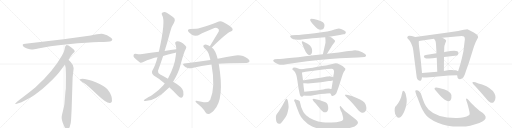
t = 0.00 s
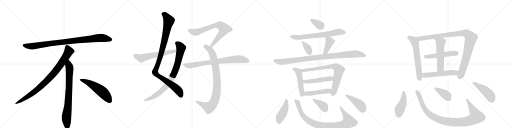
t = 4.99 s
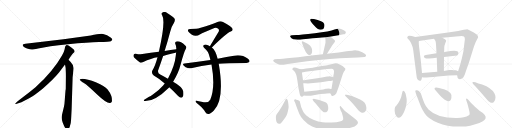
t = 9.98 s
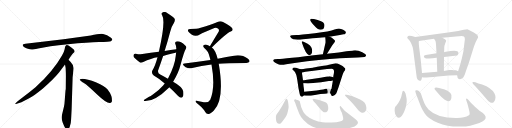
t = 14.97 s
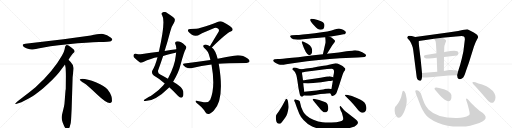
t = 19.96 s
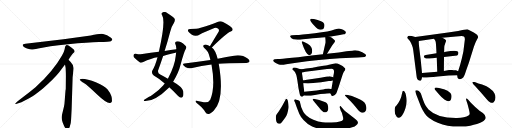
t = 24.94 s

The animated SVG that drew these frames (rendered in a browser with its animation timeline set to each time). Animation: 32 CSS @keyframes rules; one cycle of 24.94 s.

<svg version="1.1" viewBox="0 0 4096 1024" xmlns="http://www.w3.org/2000/svg">
  <g stroke="lightgray" stroke-dasharray="1,1" stroke-width="1" transform="scale(4, 4)">
    <line x1="0" y1="0" x2="256" y2="256"></line>
    <line x1="256" y1="0" x2="0" y2="256"></line>
    <line x1="128" y1="0" x2="128" y2="256"></line>
    <line x1="0" y1="128" x2="256" y2="128"></line>
    <line x1="256" y1="0" x2="512" y2="256"></line>
    <line x1="512" y1="0" x2="256" y2="256"></line>
    <line x1="384" y1="0" x2="384" y2="256"></line>
    <line x1="256" y1="128" x2="512" y2="128"></line>
    <line x1="512" y1="0" x2="768" y2="256"></line>
    <line x1="768" y1="0" x2="512" y2="256"></line>
    <line x1="640" y1="0" x2="640" y2="256"></line>
    <line x1="512" y1="128" x2="768" y2="128"></line>
    <line x1="768" y1="0" x2="1024" y2="256"></line>
    <line x1="1024" y1="0" x2="768" y2="256"></line>
    <line x1="896" y1="0" x2="896" y2="256"></line>
    <line x1="768" y1="128" x2="1024" y2="128"></line>
  </g>
<g transform="scale(1, -1) translate(0, -850)">
   <style type="text/css">
    @keyframes keyframes0 {
      from {
       stroke: black;
       stroke-dashoffset: 952;
       stroke-width: 128;
       }
       76% {
       animation-timing-function: step-end;
       stroke: black;
       stroke-dashoffset: 0;
       stroke-width: 128;
       }
       to {
       stroke: black;
       stroke-width: 1024;
       }
       }
       #make-me-a-hanzi-animation-0 {
         animation: keyframes0 1.024740s both;
         animation-delay: 0.000000s;
         animation-timing-function: linear;
       }
    @keyframes keyframes1 {
      from {
       stroke: black;
       stroke-dashoffset: 897;
       stroke-width: 128;
       }
       74% {
       animation-timing-function: step-end;
       stroke: black;
       stroke-dashoffset: 0;
       stroke-width: 128;
       }
       to {
       stroke: black;
       stroke-width: 1024;
       }
       }
       #make-me-a-hanzi-animation-1 {
         animation: keyframes1 0.979980s both;
         animation-delay: 1.024740s;
         animation-timing-function: linear;
       }
    @keyframes keyframes2 {
      from {
       stroke: black;
       stroke-dashoffset: 792;
       stroke-width: 128;
       }
       72% {
       animation-timing-function: step-end;
       stroke: black;
       stroke-dashoffset: 0;
       stroke-width: 128;
       }
       to {
       stroke: black;
       stroke-width: 1024;
       }
       }
       #make-me-a-hanzi-animation-2 {
         animation: keyframes2 0.894531s both;
         animation-delay: 2.004720s;
         animation-timing-function: linear;
       }
    @keyframes keyframes3 {
      from {
       stroke: black;
       stroke-dashoffset: 548;
       stroke-width: 128;
       }
       64% {
       animation-timing-function: step-end;
       stroke: black;
       stroke-dashoffset: 0;
       stroke-width: 128;
       }
       to {
       stroke: black;
       stroke-width: 1024;
       }
       }
       #make-me-a-hanzi-animation-3 {
         animation: keyframes3 0.695964s both;
         animation-delay: 2.899251s;
         animation-timing-function: linear;
       }
    @keyframes keyframes4 {
      from {
       stroke: black;
       stroke-dashoffset: 1042;
       stroke-width: 128;
       }
       77% {
       animation-timing-function: step-end;
       stroke: black;
       stroke-dashoffset: 0;
       stroke-width: 128;
       }
       to {
       stroke: black;
       stroke-width: 1024;
       }
       }
       #make-me-a-hanzi-animation-4 {
         animation: keyframes4 1.097982s both;
         animation-delay: 3.595215s;
         animation-timing-function: linear;
       }
    @keyframes keyframes5 {
      from {
       stroke: black;
       stroke-dashoffset: 846;
       stroke-width: 128;
       }
       73% {
       animation-timing-function: step-end;
       stroke: black;
       stroke-dashoffset: 0;
       stroke-width: 128;
       }
       to {
       stroke: black;
       stroke-width: 1024;
       }
       }
       #make-me-a-hanzi-animation-5 {
         animation: keyframes5 0.938477s both;
         animation-delay: 4.693197s;
         animation-timing-function: linear;
       }
    @keyframes keyframes6 {
      from {
       stroke: black;
       stroke-dashoffset: 593;
       stroke-width: 128;
       }
       66% {
       animation-timing-function: step-end;
       stroke: black;
       stroke-dashoffset: 0;
       stroke-width: 128;
       }
       to {
       stroke: black;
       stroke-width: 1024;
       }
       }
       #make-me-a-hanzi-animation-6 {
         animation: keyframes6 0.732585s both;
         animation-delay: 5.631673s;
         animation-timing-function: linear;
       }
    @keyframes keyframes7 {
      from {
       stroke: black;
       stroke-dashoffset: 734;
       stroke-width: 128;
       }
       70% {
       animation-timing-function: step-end;
       stroke: black;
       stroke-dashoffset: 0;
       stroke-width: 128;
       }
       to {
       stroke: black;
       stroke-width: 1024;
       }
       }
       #make-me-a-hanzi-animation-7 {
         animation: keyframes7 0.847331s both;
         animation-delay: 6.364258s;
         animation-timing-function: linear;
       }
    @keyframes keyframes8 {
      from {
       stroke: black;
       stroke-dashoffset: 904;
       stroke-width: 128;
       }
       75% {
       animation-timing-function: step-end;
       stroke: black;
       stroke-dashoffset: 0;
       stroke-width: 128;
       }
       to {
       stroke: black;
       stroke-width: 1024;
       }
       }
       #make-me-a-hanzi-animation-8 {
         animation: keyframes8 0.985677s both;
         animation-delay: 7.211589s;
         animation-timing-function: linear;
       }
    @keyframes keyframes9 {
      from {
       stroke: black;
       stroke-dashoffset: 773;
       stroke-width: 128;
       }
       72% {
       animation-timing-function: step-end;
       stroke: black;
       stroke-dashoffset: 0;
       stroke-width: 128;
       }
       to {
       stroke: black;
       stroke-width: 1024;
       }
       }
       #make-me-a-hanzi-animation-9 {
         animation: keyframes9 0.879069s both;
         animation-delay: 8.197266s;
         animation-timing-function: linear;
       }
    @keyframes keyframes10 {
      from {
       stroke: black;
       stroke-dashoffset: 348;
       stroke-width: 128;
       }
       53% {
       animation-timing-function: step-end;
       stroke: black;
       stroke-dashoffset: 0;
       stroke-width: 128;
       }
       to {
       stroke: black;
       stroke-width: 1024;
       }
       }
       #make-me-a-hanzi-animation-10 {
         animation: keyframes10 0.533203s both;
         animation-delay: 9.076335s;
         animation-timing-function: linear;
       }
    @keyframes keyframes11 {
      from {
       stroke: black;
       stroke-dashoffset: 689;
       stroke-width: 128;
       }
       69% {
       animation-timing-function: step-end;
       stroke: black;
       stroke-dashoffset: 0;
       stroke-width: 128;
       }
       to {
       stroke: black;
       stroke-width: 1024;
       }
       }
       #make-me-a-hanzi-animation-11 {
         animation: keyframes11 0.810710s both;
         animation-delay: 9.609538s;
         animation-timing-function: linear;
       }
    @keyframes keyframes12 {
      from {
       stroke: black;
       stroke-dashoffset: 351;
       stroke-width: 128;
       }
       53% {
       animation-timing-function: step-end;
       stroke: black;
       stroke-dashoffset: 0;
       stroke-width: 128;
       }
       to {
       stroke: black;
       stroke-width: 1024;
       }
       }
       #make-me-a-hanzi-animation-12 {
         animation: keyframes12 0.535645s both;
         animation-delay: 10.420247s;
         animation-timing-function: linear;
       }
    @keyframes keyframes13 {
      from {
       stroke: black;
       stroke-dashoffset: 404;
       stroke-width: 128;
       }
       57% {
       animation-timing-function: step-end;
       stroke: black;
       stroke-dashoffset: 0;
       stroke-width: 128;
       }
       to {
       stroke: black;
       stroke-width: 1024;
       }
       }
       #make-me-a-hanzi-animation-13 {
         animation: keyframes13 0.578776s both;
         animation-delay: 10.955892s;
         animation-timing-function: linear;
       }
    @keyframes keyframes14 {
      from {
       stroke: black;
       stroke-dashoffset: 984;
       stroke-width: 128;
       }
       76% {
       animation-timing-function: step-end;
       stroke: black;
       stroke-dashoffset: 0;
       stroke-width: 128;
       }
       to {
       stroke: black;
       stroke-width: 1024;
       }
       }
       #make-me-a-hanzi-animation-14 {
         animation: keyframes14 1.050781s both;
         animation-delay: 11.534668s;
         animation-timing-function: linear;
       }
    @keyframes keyframes15 {
      from {
       stroke: black;
       stroke-dashoffset: 489;
       stroke-width: 128;
       }
       61% {
       animation-timing-function: step-end;
       stroke: black;
       stroke-dashoffset: 0;
       stroke-width: 128;
       }
       to {
       stroke: black;
       stroke-width: 1024;
       }
       }
       #make-me-a-hanzi-animation-15 {
         animation: keyframes15 0.647949s both;
         animation-delay: 12.585449s;
         animation-timing-function: linear;
       }
    @keyframes keyframes16 {
      from {
       stroke: black;
       stroke-dashoffset: 770;
       stroke-width: 128;
       }
       71% {
       animation-timing-function: step-end;
       stroke: black;
       stroke-dashoffset: 0;
       stroke-width: 128;
       }
       to {
       stroke: black;
       stroke-width: 1024;
       }
       }
       #make-me-a-hanzi-animation-16 {
         animation: keyframes16 0.876628s both;
         animation-delay: 13.233398s;
         animation-timing-function: linear;
       }
    @keyframes keyframes17 {
      from {
       stroke: black;
       stroke-dashoffset: 489;
       stroke-width: 128;
       }
       61% {
       animation-timing-function: step-end;
       stroke: black;
       stroke-dashoffset: 0;
       stroke-width: 128;
       }
       to {
       stroke: black;
       stroke-width: 1024;
       }
       }
       #make-me-a-hanzi-animation-17 {
         animation: keyframes17 0.647949s both;
         animation-delay: 14.110026s;
         animation-timing-function: linear;
       }
    @keyframes keyframes18 {
      from {
       stroke: black;
       stroke-dashoffset: 471;
       stroke-width: 128;
       }
       61% {
       animation-timing-function: step-end;
       stroke: black;
       stroke-dashoffset: 0;
       stroke-width: 128;
       }
       to {
       stroke: black;
       stroke-width: 1024;
       }
       }
       #make-me-a-hanzi-animation-18 {
         animation: keyframes18 0.633301s both;
         animation-delay: 14.757975s;
         animation-timing-function: linear;
       }
    @keyframes keyframes19 {
      from {
       stroke: black;
       stroke-dashoffset: 434;
       stroke-width: 128;
       }
       59% {
       animation-timing-function: step-end;
       stroke: black;
       stroke-dashoffset: 0;
       stroke-width: 128;
       }
       to {
       stroke: black;
       stroke-width: 1024;
       }
       }
       #make-me-a-hanzi-animation-19 {
         animation: keyframes19 0.603190s both;
         animation-delay: 15.391276s;
         animation-timing-function: linear;
       }
    @keyframes keyframes20 {
      from {
       stroke: black;
       stroke-dashoffset: 928;
       stroke-width: 128;
       }
       75% {
       animation-timing-function: step-end;
       stroke: black;
       stroke-dashoffset: 0;
       stroke-width: 128;
       }
       to {
       stroke: black;
       stroke-width: 1024;
       }
       }
       #make-me-a-hanzi-animation-20 {
         animation: keyframes20 1.005208s both;
         animation-delay: 15.994466s;
         animation-timing-function: linear;
       }
    @keyframes keyframes21 {
      from {
       stroke: black;
       stroke-dashoffset: 373;
       stroke-width: 128;
       }
       55% {
       animation-timing-function: step-end;
       stroke: black;
       stroke-dashoffset: 0;
       stroke-width: 128;
       }
       to {
       stroke: black;
       stroke-width: 1024;
       }
       }
       #make-me-a-hanzi-animation-21 {
         animation: keyframes21 0.553548s both;
         animation-delay: 16.999674s;
         animation-timing-function: linear;
       }
    @keyframes keyframes22 {
      from {
       stroke: black;
       stroke-dashoffset: 439;
       stroke-width: 128;
       }
       59% {
       animation-timing-function: step-end;
       stroke: black;
       stroke-dashoffset: 0;
       stroke-width: 128;
       }
       to {
       stroke: black;
       stroke-width: 1024;
       }
       }
       #make-me-a-hanzi-animation-22 {
         animation: keyframes22 0.607259s both;
         animation-delay: 17.553223s;
         animation-timing-function: linear;
       }
    @keyframes keyframes23 {
      from {
       stroke: black;
       stroke-dashoffset: 620;
       stroke-width: 128;
       }
       67% {
       animation-timing-function: step-end;
       stroke: black;
       stroke-dashoffset: 0;
       stroke-width: 128;
       }
       to {
       stroke: black;
       stroke-width: 1024;
       }
       }
       #make-me-a-hanzi-animation-23 {
         animation: keyframes23 0.754557s both;
         animation-delay: 18.160482s;
         animation-timing-function: linear;
       }
    @keyframes keyframes24 {
      from {
       stroke: black;
       stroke-dashoffset: 1036;
       stroke-width: 128;
       }
       77% {
       animation-timing-function: step-end;
       stroke: black;
       stroke-dashoffset: 0;
       stroke-width: 128;
       }
       to {
       stroke: black;
       stroke-width: 1024;
       }
       }
       #make-me-a-hanzi-animation-24 {
         animation: keyframes24 1.093099s both;
         animation-delay: 18.915039s;
         animation-timing-function: linear;
       }
    @keyframes keyframes25 {
      from {
       stroke: black;
       stroke-dashoffset: 509;
       stroke-width: 128;
       }
       62% {
       animation-timing-function: step-end;
       stroke: black;
       stroke-dashoffset: 0;
       stroke-width: 128;
       }
       to {
       stroke: black;
       stroke-width: 1024;
       }
       }
       #make-me-a-hanzi-animation-25 {
         animation: keyframes25 0.664225s both;
         animation-delay: 20.008138s;
         animation-timing-function: linear;
       }
    @keyframes keyframes26 {
      from {
       stroke: black;
       stroke-dashoffset: 539;
       stroke-width: 128;
       }
       64% {
       animation-timing-function: step-end;
       stroke: black;
       stroke-dashoffset: 0;
       stroke-width: 128;
       }
       to {
       stroke: black;
       stroke-width: 1024;
       }
       }
       #make-me-a-hanzi-animation-26 {
         animation: keyframes26 0.688639s both;
         animation-delay: 20.672363s;
         animation-timing-function: linear;
       }
    @keyframes keyframes27 {
      from {
       stroke: black;
       stroke-dashoffset: 539;
       stroke-width: 128;
       }
       64% {
       animation-timing-function: step-end;
       stroke: black;
       stroke-dashoffset: 0;
       stroke-width: 128;
       }
       to {
       stroke: black;
       stroke-width: 1024;
       }
       }
       #make-me-a-hanzi-animation-27 {
         animation: keyframes27 0.688639s both;
         animation-delay: 21.361003s;
         animation-timing-function: linear;
       }
    @keyframes keyframes28 {
      from {
       stroke: black;
       stroke-dashoffset: 447;
       stroke-width: 128;
       }
       59% {
       animation-timing-function: step-end;
       stroke: black;
       stroke-dashoffset: 0;
       stroke-width: 128;
       }
       to {
       stroke: black;
       stroke-width: 1024;
       }
       }
       #make-me-a-hanzi-animation-28 {
         animation: keyframes28 0.613770s both;
         animation-delay: 22.049642s;
         animation-timing-function: linear;
       }
    @keyframes keyframes29 {
      from {
       stroke: black;
       stroke-dashoffset: 1027;
       stroke-width: 128;
       }
       77% {
       animation-timing-function: step-end;
       stroke: black;
       stroke-dashoffset: 0;
       stroke-width: 128;
       }
       to {
       stroke: black;
       stroke-width: 1024;
       }
       }
       #make-me-a-hanzi-animation-29 {
         animation: keyframes29 1.085775s both;
         animation-delay: 22.663411s;
         animation-timing-function: linear;
       }
    @keyframes keyframes30 {
      from {
       stroke: black;
       stroke-dashoffset: 385;
       stroke-width: 128;
       }
       56% {
       animation-timing-function: step-end;
       stroke: black;
       stroke-dashoffset: 0;
       stroke-width: 128;
       }
       to {
       stroke: black;
       stroke-width: 1024;
       }
       }
       #make-me-a-hanzi-animation-30 {
         animation: keyframes30 0.563314s both;
         animation-delay: 23.749186s;
         animation-timing-function: linear;
       }
    @keyframes keyframes31 {
      from {
       stroke: black;
       stroke-dashoffset: 468;
       stroke-width: 128;
       }
       60% {
       animation-timing-function: step-end;
       stroke: black;
       stroke-dashoffset: 0;
       stroke-width: 128;
       }
       to {
       stroke: black;
       stroke-width: 1024;
       }
       }
       #make-me-a-hanzi-animation-31 {
         animation: keyframes31 0.630859s both;
         animation-delay: 24.312500s;
         animation-timing-function: linear;
       }
</style>
<path d="M 726 566 L 508 537 L 203 500 Q 170 497 187 479 Q 195 472 216 463 Q 244 455 253 454 Q 263 453 305 462 Q 383 481 545 497 Q 707 512 792 514 Q 877 516 887 521 Q 909 531 888 548 Q 856 575 825 579 Q 795 583 726 566 Z" fill="lightgray"></path> 
<path d="M 548 372 Q 576 415 583 422 L 594 432 Q 597 435 597 441 Q 597 446 590 454 Q 572 471 548 486 Q 537 491 533 490 L 528 487 Q 526 486 524 482 Q 522 477 521 476 L 517 456 Q 514 437 496 406 Q 424 278 284 152 Q 235 111 180 70 Q 126 29 124 24 Q 117 14 134 20 L 159 28 Q 179 33 247 72 Q 268 83 341 141 Q 422 209 472 270 L 520 334 L 548 372 Z" fill="lightgray"></path> 
<path d="M 573 -24 L 581 232 L 587 284 Q 589 300 589 307 Q 589 328 571 346 Q 569 351 548 372 C 527 394 515 364 520 334 L 525 306 Q 527 265 527 244 L 526 138 Q 524 132 522 102 L 518 49 Q 516 16 512 -2 L 497 -64 Q 489 -92 498 -117 L 500 -126 Q 502 -132 514 -159 Q 527 -186 539 -185 Q 551 -184 558 -163 L 566 -133 Q 569 -110 570 -82 L 573 -24 Z" fill="lightgray"></path> 
<path d="M 638 215 Q 641 204 671 186 Q 701 167 777 94 Q 854 21 881 26 Q 891 27 896 41 Q 900 85 861 135 Q 836 165 771 191 Q 688 222 650 219 Q 637 219 638 215 Z" fill="lightgray"></path> 
<path d="M 1354 152 Q 1385 125 1423 84 Q 1439 69 1448 68 Q 1457 68 1463 78 Q 1470 88 1466 120 Q 1459 156 1385 197 L 1343 220 Q 1316 236 1282 254 Q 1261 264 1264 285 Q 1285 343 1305 403 L 1317 442 Q 1341 518 1361 594 Q 1371 640 1390 665 Q 1403 687 1397 700 Q 1384 719 1337 747 Q 1318 760 1300 751 Q 1287 744 1297 728 Q 1327 683 1271 436 L 1260 392 Q 1242 323 1219 286 Q 1209 264 1230 246 Q 1278 218 1318 183 L 1354 152 Z" fill="lightgray"></path> 
<path d="M 1318 183 Q 1311 176 1305 167 Q 1274 130 1220 93 Q 1207 84 1189 74 Q 1173 64 1157 54 Q 1144 45 1155 42 Q 1236 36 1351 149 Q 1352 150 1354 152 L 1385 197 Q 1430 272 1445 335 Q 1473 438 1487 460 Q 1497 476 1482 487 Q 1440 526 1411 519 Q 1398 515 1402 500 Q 1411 481 1411 457 L 1409 431 Q 1408 419 1406 405 Q 1399 326 1343 220 L 1318 183 Z" fill="lightgray"></path> 
<path d="M 1411 457 Q 1365 451 1317 442 L 1271 436 Q 1207 429 1139 418 Q 1118 415 1085 421 Q 1072 421 1069 412 Q 1065 400 1073 391 Q 1092 372 1120 350 Q 1130 346 1142 352 Q 1214 386 1260 392 L 1305 403 Q 1344 413 1386 424 Q 1396 428 1409 431 C 1438 439 1441 461 1411 457 Z" fill="lightgray"></path> 
<path d="M 1695 471 Q 1812 585 1846 598 Q 1867 605 1859 622 Q 1855 638 1784 675 Q 1763 685 1740 675 Q 1685 653 1599 626 Q 1577 619 1522 619 Q 1497 619 1506 598 Q 1515 585 1535 573 Q 1568 555 1602 577 Q 1621 586 1715 626 Q 1730 632 1743 623 Q 1756 614 1750 599 Q 1717 545 1679 481 C 1664 455 1673 450 1695 471 Z" fill="lightgray"></path> 
<path d="M 1741 380 Q 1726 447 1695 471 L 1679 481 Q 1672 485 1664 488 Q 1642 497 1632 490 Q 1619 483 1632 469 Q 1669 441 1677 394 Q 1680 384 1683 371 L 1692 334 Q 1725 154 1682 53 Q 1667 26 1631 33 Q 1600 39 1572 44 Q 1560 47 1566 35 Q 1570 28 1588 15 Q 1628 -19 1642 -45 Q 1652 -64 1669 -61 Q 1684 -60 1711 -33 Q 1799 57 1750 341 L 1741 380 Z" fill="lightgray"></path> 
<path d="M 1750 341 Q 1807 347 1971 347 Q 1990 348 1995 356 Q 2001 366 1984 380 Q 1933 417 1872 404 Q 1817 395 1741 380 L 1683 371 Q 1586 359 1476 343 Q 1455 342 1471 325 Q 1484 312 1502 307 Q 1521 301 1538 306 Q 1610 325 1692 334 L 1750 341 Z" fill="lightgray"></path> 
<path d="M 2489 701 Q 2481 700 2481 691 Q 2481 682 2515 645 Q 2542 612 2563 612 Q 2596 612 2596 651 Q 2596 661 2584 673 Q 2574 681 2541 691 Q 2508 701 2489 701 Z" fill="lightgray"></path> 
<path d="M 2635 556 L 2719 570 Q 2742 576 2749 576 Q 2757 576 2762 581 Q 2781 599 2728 618 Q 2719 622 2712 623 Q 2706 623 2676 614 Q 2639 598 2519 585 Q 2399 572 2372 570 L 2336 568 Q 2323 566 2321 561 Q 2320 556 2332 545 Q 2344 534 2365 534 Q 2383 531 2426 537 Q 2595 552 2602 552 L 2635 556 Z" fill="lightgray"></path> 
<path d="M 2425 519 Q 2409 525 2416 506 Q 2447 415 2470 411 Q 2482 408 2489 416 Q 2497 424 2497 441 Q 2498 457 2491 471 Q 2484 487 2461 501 Q 2439 514 2425 519 Z" fill="lightgray"></path> 
<path d="M 2616 420 L 2650 474 Q 2652 482 2663 495 L 2675 510 Q 2680 519 2680 520 L 2678 528 Q 2665 541 2657 547 Q 2650 552 2635 556 C 2606 564 2601 566 2602 552 Q 2605 525 2604 509 L 2583 416 C 2576 387 2600 395 2616 420 Z" fill="lightgray"></path> 
<path d="M 2223 378 L 2197 376 Q 2183 373 2186 362 Q 2187 359 2199 351 Q 2212 342 2231 335 Q 2250 327 2289 336 L 2357 347 Q 2564 376 2720 384 L 2862 390 L 2917 394 Q 2938 402 2921 418 Q 2913 426 2898 433 Q 2857 453 2825 447 Q 2815 445 2772 440 L 2710 431 L 2616 420 L 2583 416 Q 2270 378 2223 378 Z" fill="lightgray"></path> 
<path d="M 2405 296 L 2391 300 Q 2346 317 2341 303 Q 2337 298 2339 295 L 2353 283 Q 2372 264 2379 206 L 2388 145 L 2396 106 Q 2400 75 2418 77 Q 2424 78 2429 86 C 2436 95 2436 95 2434 116 L 2430 150 Q 2429 151 2426 184 L 2424 208 L 2418 250 Q 2416 258 2416 270 C 2415 293 2415 293 2405 296 Z" fill="lightgray"></path> 
<path d="M 2503 309 L 2449 302 Q 2426 297 2405 296 C 2375 293 2387 264 2416 270 L 2444 276 Q 2451 278 2493 282 L 2616 298 L 2653 300 Q 2677 300 2671 264 L 2668 248 Q 2667 248 2666 232 L 2663 206 L 2654 153 Q 2653 138 2649 138 C 2640 110 2639 109 2642 104 L 2649 92 Q 2651 83 2659 82 Q 2676 80 2691 104 L 2709 154 L 2738 244 Q 2744 267 2751 277 L 2760 289 L 2763 298 Q 2763 304 2753 311 Q 2744 318 2740 322 Q 2737 325 2717 335 Q 2698 345 2685 345 L 2624 331 Q 2618 329 2563 320 Q 2508 310 2503 309 Z" fill="lightgray"></path> 
<path d="M 2666 232 L 2647 238 Q 2637 240 2628 239 L 2617 239 Q 2612 239 2606 237 L 2565 229 L 2455 213 Q 2426 209 2424 208 C 2395 202 2396 184 2426 184 L 2438 184 Q 2473 181 2506 186 L 2569 193 L 2630 202 Q 2644 202 2663 206 C 2692 212 2695 223 2666 232 Z" fill="lightgray"></path> 
<path d="M 2429 86 L 2448 85 Q 2472 82 2519 91 Q 2566 100 2598 100 L 2615 102 Q 2621 104 2642 104 C 2672 104 2679 133 2649 138 Q 2647 137 2640 140 Q 2634 142 2624 142 Q 2619 140 2606 140 Q 2584 133 2569 132 L 2533 126 L 2434 116 C 2404 113 2399 88 2429 86 Z" fill="lightgray"></path> 
<path d="M 2298 54 Q 2290 67 2283 50 L 2256 0 L 2231 -39 Q 2215 -61 2210 -69 Q 2205 -77 2208 -108 Q 2212 -140 2233 -140 Q 2241 -140 2247 -135 Q 2253 -131 2271 -106 Q 2289 -81 2292 -74 Q 2296 -68 2303 -39 Q 2310 -11 2309 -4 Q 2305 46 2298 54 Z" fill="lightgray"></path> 
<path d="M 2750 -28 L 2731 -6 Q 2724 5 2720 1 Q 2716 -4 2719 -12 L 2726 -35 L 2735 -52 L 2745 -90 Q 2746 -101 2745 -105 Q 2739 -125 2652 -129 Q 2613 -131 2580 -127 Q 2547 -124 2507 -107 Q 2468 -91 2451 -74 Q 2431 -57 2424 -40 L 2410 -7 L 2400 32 Q 2398 37 2398 40 Q 2398 42 2392 44 Q 2388 48 2379 50 Q 2371 52 2363 56 Q 2357 57 2355 52 Q 2351 47 2356 39 Q 2362 30 2376 -14 L 2394 -60 Q 2402 -80 2428 -110 Q 2455 -141 2497 -161 Q 2540 -181 2587 -187 Q 2620 -193 2693 -190 Q 2766 -188 2811 -169 Q 2843 -161 2852 -149 Q 2862 -139 2863 -133 Q 2865 -128 2857 -116 Q 2849 -105 2832 -93 L 2778 -52 Q 2755 -36 2750 -28 Z" fill="lightgray"></path> 
<path d="M 2522 26 L 2552 -9 Q 2570 -33 2580 -39 Q 2600 -58 2619 -39 Q 2627 -31 2626 -14 Q 2626 2 2620 17 Q 2614 29 2604 33 L 2554 50 L 2527 57 Q 2505 62 2501 57 Q 2498 51 2522 26 Z" fill="lightgray"></path> 
<path d="M 2775 92 L 2760 92 Q 2759 89 2763 82 L 2801 44 Q 2829 15 2852 -13 Q 2876 -42 2886 -47 Q 2912 -60 2925 -38 Q 2938 -17 2924 17 Q 2913 44 2854 66 Q 2816 84 2775 92 Z" fill="lightgray"></path> 
<path d="M 3376 267 L 3365 379 L 3356 450 Q 3348 509 3351 523 C 3353 547 3351 548 3322 555 L 3294 562 Q 3271 567 3265 562 Q 3257 553 3258 549 Q 3259 544 3269 535 Q 3280 526 3288 506 Q 3297 486 3300 476 Q 3304 466 3309 425 L 3332 245 Q 3334 213 3353 207 Q 3362 201 3368 207 Q 3374 212 3376 232 L 3376 267 Z" fill="lightgray"></path> 
<path d="M 3719 536 L 3707 439 L 3694 381 Q 3682 331 3665 281 L 3657 249 L 3659 240 Q 3658 234 3662 226 Q 3678 205 3706 230 Q 3711 237 3719 256 Q 3734 303 3751 349 L 3791 477 Q 3805 518 3815 533 Q 3825 548 3825 552 Q 3825 572 3790 590 L 3759 606 Q 3746 614 3738 616 Q 3729 616 3711 612 Q 3694 607 3665 603 L 3584 590 L 3322 555 C 3292 551 3321 519 3351 523 L 3472 540 L 3539 548 L 3648 558 Q 3703 564 3711 559 Q 3719 553 3719 536 Z" fill="lightgray"></path> 
<path d="M 3552 395 L 3657 407 Q 3667 411 3667 428 Q 3668 457 3566 436 Q 3555 434 3553 433 L 3492 425 L 3406 411 Q 3391 408 3391 400 Q 3391 384 3409 382 Q 3418 381 3435 383 Q 3452 385 3459 385 Q 3466 384 3494 388 L 3552 395 Z" fill="lightgray"></path> 
<path d="M 3551 282 L 3552 395 L 3553 433 L 3554 469 Q 3554 484 3562 504 Q 3570 523 3569 526 Q 3566 534 3539 548 C 3513 562 3455 565 3472 540 L 3480 528 Q 3484 523 3486 513 Q 3488 502 3492 425 L 3494 388 L 3498 277 C 3499 247 3551 252 3551 282 Z" fill="lightgray"></path> 
<path d="M 3665 281 L 3648 288 Q 3626 288 3616 290 Q 3607 292 3592 290 L 3551 282 L 3498 277 L 3376 267 C 3346 265 3346 237 3376 232 L 3388 230 Q 3409 228 3502 239 Q 3595 249 3657 249 C 3687 249 3693 270 3665 281 Z" fill="lightgray"></path> 
<path d="M 3248 86 Q 3246 104 3237 117 Q 3222 134 3217 106 Q 3207 46 3170 5 L 3162 -4 Q 3157 -12 3157 -36 Q 3157 -60 3172 -81 Q 3187 -103 3208 -84 Q 3228 -65 3244 -14 Q 3261 37 3248 86 Z" fill="lightgray"></path> 
<path d="M 3767 29 L 3744 55 Q 3736 63 3732 63 Q 3724 63 3732 42 L 3740 18 L 3751 -24 Q 3755 -41 3757 -53 Q 3759 -66 3751 -72 Q 3718 -94 3656 -94 Q 3499 -96 3428 -25 Q 3406 -3 3395 24 Q 3385 50 3377 73 Q 3370 96 3365 107 Q 3348 133 3332 128 Q 3328 128 3325 127 Q 3322 126 3322 122 L 3326 106 Q 3329 94 3368 -3 Q 3377 -24 3398 -57 Q 3424 -99 3502 -131 Q 3581 -164 3681 -162 Q 3731 -162 3762 -155 Q 3939 -116 3863 -54 L 3836 -35 Q 3802 -7 3767 29 Z" fill="lightgray"></path> 
<path d="M 3482 130 L 3513 94 Q 3536 67 3555 54 Q 3602 22 3611 66 Q 3617 93 3603 107 Q 3583 130 3552 137 L 3512 147 Q 3476 156 3476 140 Q 3476 136 3482 130 Z" fill="lightgray"></path> 
<path d="M 3827 182 L 3803 192 Q 3779 199 3779 188 Q 3778 186 3790 173 Q 3803 160 3849 109 L 3897 52 Q 3907 40 3923 31 Q 3940 21 3952 37 Q 3964 52 3964 70 Q 3964 88 3956 103 Q 3933 146 3857 174 L 3827 182 Z" fill="lightgray"></path> 
      <clipPath id="make-me-a-hanzi-clip-0">
      <path d="M 726 566 L 508 537 L 203 500 Q 170 497 187 479 Q 195 472 216 463 Q 244 455 253 454 Q 263 453 305 462 Q 383 481 545 497 Q 707 512 792 514 Q 877 516 887 521 Q 909 531 888 548 Q 856 575 825 579 Q 795 583 726 566 Z" fill="lightgray"></path>
      </clipPath>
      <path clip-path="url(#make-me-a-hanzi-clip-0)" d="M 195 489 L 217 482 L 274 482 L 503 515 L 786 546 L 825 547 L 885 535 " fill="none" id="make-me-a-hanzi-animation-0" stroke-dasharray="824 1648" stroke-linecap="round"></path>

      <clipPath id="make-me-a-hanzi-clip-1">
      <path d="M 548 372 Q 576 415 583 422 L 594 432 Q 597 435 597 441 Q 597 446 590 454 Q 572 471 548 486 Q 537 491 533 490 L 528 487 Q 526 486 524 482 Q 522 477 521 476 L 517 456 Q 514 437 496 406 Q 424 278 284 152 Q 235 111 180 70 Q 126 29 124 24 Q 117 14 134 20 L 159 28 Q 179 33 247 72 Q 268 83 341 141 Q 422 209 472 270 L 520 334 L 548 372 Z" fill="lightgray"></path>
      </clipPath>
      <path clip-path="url(#make-me-a-hanzi-clip-1)" d="M 538 477 L 551 440 L 547 431 L 501 357 L 421 252 L 319 151 L 264 107 L 129 23 " fill="none" id="make-me-a-hanzi-animation-1" stroke-dasharray="769 1538" stroke-linecap="round"></path>

      <clipPath id="make-me-a-hanzi-clip-2">
      <path d="M 573 -24 L 581 232 L 587 284 Q 589 300 589 307 Q 589 328 571 346 Q 569 351 548 372 C 527 394 515 364 520 334 L 525 306 Q 527 265 527 244 L 526 138 Q 524 132 522 102 L 518 49 Q 516 16 512 -2 L 497 -64 Q 489 -92 498 -117 L 500 -126 Q 502 -132 514 -159 Q 527 -186 539 -185 Q 551 -184 558 -163 L 566 -133 Q 569 -110 570 -82 L 573 -24 Z" fill="lightgray"></path>
      </clipPath>
      <path clip-path="url(#make-me-a-hanzi-clip-2)" d="M 549 361 L 550 327 L 557 309 L 553 150 L 545 15 L 531 -94 L 539 -172 " fill="none" id="make-me-a-hanzi-animation-2" stroke-dasharray="664 1328" stroke-linecap="round"></path>

      <clipPath id="make-me-a-hanzi-clip-3">
      <path d="M 638 215 Q 641 204 671 186 Q 701 167 777 94 Q 854 21 881 26 Q 891 27 896 41 Q 900 85 861 135 Q 836 165 771 191 Q 688 222 650 219 Q 637 219 638 215 Z" fill="lightgray"></path>
      </clipPath>
      <path clip-path="url(#make-me-a-hanzi-clip-3)" d="M 645 214 L 688 198 L 793 136 L 841 93 L 877 45 " fill="none" id="make-me-a-hanzi-animation-3" stroke-dasharray="420 840" stroke-linecap="round"></path>

      <clipPath id="make-me-a-hanzi-clip-4">
      <path d="M 1354 152 Q 1385 125 1423 84 Q 1439 69 1448 68 Q 1457 68 1463 78 Q 1470 88 1466 120 Q 1459 156 1385 197 L 1343 220 Q 1316 236 1282 254 Q 1261 264 1264 285 Q 1285 343 1305 403 L 1317 442 Q 1341 518 1361 594 Q 1371 640 1390 665 Q 1403 687 1397 700 Q 1384 719 1337 747 Q 1318 760 1300 751 Q 1287 744 1297 728 Q 1327 683 1271 436 L 1260 392 Q 1242 323 1219 286 Q 1209 264 1230 246 Q 1278 218 1318 183 L 1354 152 Z" fill="lightgray"></path>
      </clipPath>
      <path clip-path="url(#make-me-a-hanzi-clip-4)" d="M 1306 738 L 1331 719 L 1351 683 L 1288 415 L 1240 271 L 1259 248 L 1410 144 L 1435 116 L 1448 83 " fill="none" id="make-me-a-hanzi-animation-4" stroke-dasharray="914 1828" stroke-linecap="round"></path>

      <clipPath id="make-me-a-hanzi-clip-5">
      <path d="M 1318 183 Q 1311 176 1305 167 Q 1274 130 1220 93 Q 1207 84 1189 74 Q 1173 64 1157 54 Q 1144 45 1155 42 Q 1236 36 1351 149 Q 1352 150 1354 152 L 1385 197 Q 1430 272 1445 335 Q 1473 438 1487 460 Q 1497 476 1482 487 Q 1440 526 1411 519 Q 1398 515 1402 500 Q 1411 481 1411 457 L 1409 431 Q 1408 419 1406 405 Q 1399 326 1343 220 L 1318 183 Z" fill="lightgray"></path>
      </clipPath>
      <path clip-path="url(#make-me-a-hanzi-clip-5)" d="M 1414 506 L 1441 480 L 1448 466 L 1446 454 L 1411 311 L 1362 205 L 1328 157 L 1284 115 L 1230 77 L 1161 47 " fill="none" id="make-me-a-hanzi-animation-5" stroke-dasharray="718 1436" stroke-linecap="round"></path>

      <clipPath id="make-me-a-hanzi-clip-6">
      <path d="M 1411 457 Q 1365 451 1317 442 L 1271 436 Q 1207 429 1139 418 Q 1118 415 1085 421 Q 1072 421 1069 412 Q 1065 400 1073 391 Q 1092 372 1120 350 Q 1130 346 1142 352 Q 1214 386 1260 392 L 1305 403 Q 1344 413 1386 424 Q 1396 428 1409 431 C 1438 439 1441 461 1411 457 Z" fill="lightgray"></path>
      </clipPath>
      <path clip-path="url(#make-me-a-hanzi-clip-6)" d="M 1083 407 L 1131 384 L 1397 441 L 1404 451 " fill="none" id="make-me-a-hanzi-animation-6" stroke-dasharray="465 930" stroke-linecap="round"></path>

      <clipPath id="make-me-a-hanzi-clip-7">
      <path d="M 1695 471 Q 1812 585 1846 598 Q 1867 605 1859 622 Q 1855 638 1784 675 Q 1763 685 1740 675 Q 1685 653 1599 626 Q 1577 619 1522 619 Q 1497 619 1506 598 Q 1515 585 1535 573 Q 1568 555 1602 577 Q 1621 586 1715 626 Q 1730 632 1743 623 Q 1756 614 1750 599 Q 1717 545 1679 481 C 1664 455 1673 450 1695 471 Z" fill="lightgray"></path>
      </clipPath>
      <path clip-path="url(#make-me-a-hanzi-clip-7)" d="M 1517 606 L 1541 596 L 1574 594 L 1704 642 L 1730 649 L 1767 646 L 1795 619 L 1789 607 L 1701 496 L 1698 485 L 1687 486 " fill="none" id="make-me-a-hanzi-animation-7" stroke-dasharray="606 1212" stroke-linecap="round"></path>

      <clipPath id="make-me-a-hanzi-clip-8">
      <path d="M 1741 380 Q 1726 447 1695 471 L 1679 481 Q 1672 485 1664 488 Q 1642 497 1632 490 Q 1619 483 1632 469 Q 1669 441 1677 394 Q 1680 384 1683 371 L 1692 334 Q 1725 154 1682 53 Q 1667 26 1631 33 Q 1600 39 1572 44 Q 1560 47 1566 35 Q 1570 28 1588 15 Q 1628 -19 1642 -45 Q 1652 -64 1669 -61 Q 1684 -60 1711 -33 Q 1799 57 1750 341 L 1741 380 Z" fill="lightgray"></path>
      </clipPath>
      <path clip-path="url(#make-me-a-hanzi-clip-8)" d="M 1637 480 L 1661 469 L 1683 449 L 1698 424 L 1711 382 L 1735 239 L 1733 116 L 1716 42 L 1696 9 L 1672 -9 L 1575 35 " fill="none" id="make-me-a-hanzi-animation-8" stroke-dasharray="776 1552" stroke-linecap="round"></path>

      <clipPath id="make-me-a-hanzi-clip-9">
      <path d="M 1750 341 Q 1807 347 1971 347 Q 1990 348 1995 356 Q 2001 366 1984 380 Q 1933 417 1872 404 Q 1817 395 1741 380 L 1683 371 Q 1586 359 1476 343 Q 1455 342 1471 325 Q 1484 312 1502 307 Q 1521 301 1538 306 Q 1610 325 1692 334 L 1750 341 Z" fill="lightgray"></path>
      </clipPath>
      <path clip-path="url(#make-me-a-hanzi-clip-9)" d="M 1473 334 L 1528 327 L 1884 377 L 1930 376 L 1984 362 " fill="none" id="make-me-a-hanzi-animation-9" stroke-dasharray="645 1290" stroke-linecap="round"></path>

      <clipPath id="make-me-a-hanzi-clip-10">
      <path d="M 2489 701 Q 2481 700 2481 691 Q 2481 682 2515 645 Q 2542 612 2563 612 Q 2596 612 2596 651 Q 2596 661 2584 673 Q 2574 681 2541 691 Q 2508 701 2489 701 Z" fill="lightgray"></path>
      </clipPath>
      <path clip-path="url(#make-me-a-hanzi-clip-10)" d="M 2491 691 L 2567 640 " fill="none" id="make-me-a-hanzi-animation-10" stroke-dasharray="220 440" stroke-linecap="round"></path>

      <clipPath id="make-me-a-hanzi-clip-11">
      <path d="M 2635 556 L 2719 570 Q 2742 576 2749 576 Q 2757 576 2762 581 Q 2781 599 2728 618 Q 2719 622 2712 623 Q 2706 623 2676 614 Q 2639 598 2519 585 Q 2399 572 2372 570 L 2336 568 Q 2323 566 2321 561 Q 2320 556 2332 545 Q 2344 534 2365 534 Q 2383 531 2426 537 Q 2595 552 2602 552 L 2635 556 Z" fill="lightgray"></path>
      </clipPath>
      <path clip-path="url(#make-me-a-hanzi-clip-11)" d="M 2327 559 L 2360 551 L 2438 555 L 2627 577 L 2711 596 L 2755 591 " fill="none" id="make-me-a-hanzi-animation-11" stroke-dasharray="561 1122" stroke-linecap="round"></path>

      <clipPath id="make-me-a-hanzi-clip-12">
      <path d="M 2425 519 Q 2409 525 2416 506 Q 2447 415 2470 411 Q 2482 408 2489 416 Q 2497 424 2497 441 Q 2498 457 2491 471 Q 2484 487 2461 501 Q 2439 514 2425 519 Z" fill="lightgray"></path>
      </clipPath>
      <path clip-path="url(#make-me-a-hanzi-clip-12)" d="M 2427 508 L 2464 461 L 2476 428 " fill="none" id="make-me-a-hanzi-animation-12" stroke-dasharray="223 446" stroke-linecap="round"></path>

      <clipPath id="make-me-a-hanzi-clip-13">
      <path d="M 2616 420 L 2650 474 Q 2652 482 2663 495 L 2675 510 Q 2680 519 2680 520 L 2678 528 Q 2665 541 2657 547 Q 2650 552 2635 556 C 2606 564 2601 566 2602 552 Q 2605 525 2604 509 L 2583 416 C 2576 387 2600 395 2616 420 Z" fill="lightgray"></path>
      </clipPath>
      <path clip-path="url(#make-me-a-hanzi-clip-13)" d="M 2609 544 L 2638 518 L 2611 450 L 2588 423 " fill="none" id="make-me-a-hanzi-animation-13" stroke-dasharray="276 552" stroke-linecap="round"></path>

      <clipPath id="make-me-a-hanzi-clip-14">
      <path d="M 2223 378 L 2197 376 Q 2183 373 2186 362 Q 2187 359 2199 351 Q 2212 342 2231 335 Q 2250 327 2289 336 L 2357 347 Q 2564 376 2720 384 L 2862 390 L 2917 394 Q 2938 402 2921 418 Q 2913 426 2898 433 Q 2857 453 2825 447 Q 2815 445 2772 440 L 2710 431 L 2616 420 L 2583 416 Q 2270 378 2223 378 Z" fill="lightgray"></path>
      </clipPath>
      <path clip-path="url(#make-me-a-hanzi-clip-14)" d="M 2194 365 L 2261 355 L 2572 396 L 2826 418 L 2866 417 L 2916 406 " fill="none" id="make-me-a-hanzi-animation-14" stroke-dasharray="856 1712" stroke-linecap="round"></path>

      <clipPath id="make-me-a-hanzi-clip-15">
      <path d="M 2405 296 L 2391 300 Q 2346 317 2341 303 Q 2337 298 2339 295 L 2353 283 Q 2372 264 2379 206 L 2388 145 L 2396 106 Q 2400 75 2418 77 Q 2424 78 2429 86 C 2436 95 2436 95 2434 116 L 2430 150 Q 2429 151 2426 184 L 2424 208 L 2418 250 Q 2416 258 2416 270 C 2415 293 2415 293 2405 296 Z" fill="lightgray"></path>
      </clipPath>
      <path clip-path="url(#make-me-a-hanzi-clip-15)" d="M 2347 297 L 2376 287 L 2391 267 L 2416 91 " fill="none" id="make-me-a-hanzi-animation-15" stroke-dasharray="361 722" stroke-linecap="round"></path>

      <clipPath id="make-me-a-hanzi-clip-16">
      <path d="M 2503 309 L 2449 302 Q 2426 297 2405 296 C 2375 293 2387 264 2416 270 L 2444 276 Q 2451 278 2493 282 L 2616 298 L 2653 300 Q 2677 300 2671 264 L 2668 248 Q 2667 248 2666 232 L 2663 206 L 2654 153 Q 2653 138 2649 138 C 2640 110 2639 109 2642 104 L 2649 92 Q 2651 83 2659 82 Q 2676 80 2691 104 L 2709 154 L 2738 244 Q 2744 267 2751 277 L 2760 289 L 2763 298 Q 2763 304 2753 311 Q 2744 318 2740 322 Q 2737 325 2717 335 Q 2698 345 2685 345 L 2624 331 Q 2618 329 2563 320 Q 2508 310 2503 309 Z" fill="lightgray"></path>
      </clipPath>
      <path clip-path="url(#make-me-a-hanzi-clip-16)" d="M 2413 292 L 2435 286 L 2651 319 L 2691 314 L 2712 291 L 2663 96 " fill="none" id="make-me-a-hanzi-animation-16" stroke-dasharray="642 1284" stroke-linecap="round"></path>

      <clipPath id="make-me-a-hanzi-clip-17">
      <path d="M 2666 232 L 2647 238 Q 2637 240 2628 239 L 2617 239 Q 2612 239 2606 237 L 2565 229 L 2455 213 Q 2426 209 2424 208 C 2395 202 2396 184 2426 184 L 2438 184 Q 2473 181 2506 186 L 2569 193 L 2630 202 Q 2644 202 2663 206 C 2692 212 2695 223 2666 232 Z" fill="lightgray"></path>
      </clipPath>
      <path clip-path="url(#make-me-a-hanzi-clip-17)" d="M 2430 202 L 2438 197 L 2472 198 L 2659 226 " fill="none" id="make-me-a-hanzi-animation-17" stroke-dasharray="361 722" stroke-linecap="round"></path>

      <clipPath id="make-me-a-hanzi-clip-18">
      <path d="M 2429 86 L 2448 85 Q 2472 82 2519 91 Q 2566 100 2598 100 L 2615 102 Q 2621 104 2642 104 C 2672 104 2679 133 2649 138 Q 2647 137 2640 140 Q 2634 142 2624 142 Q 2619 140 2606 140 Q 2584 133 2569 132 L 2533 126 L 2434 116 C 2404 113 2399 88 2429 86 Z" fill="lightgray"></path>
      </clipPath>
      <path clip-path="url(#make-me-a-hanzi-clip-18)" d="M 2434 93 L 2448 101 L 2617 121 L 2643 133 " fill="none" id="make-me-a-hanzi-animation-18" stroke-dasharray="343 686" stroke-linecap="round"></path>

      <clipPath id="make-me-a-hanzi-clip-19">
      <path d="M 2298 54 Q 2290 67 2283 50 L 2256 0 L 2231 -39 Q 2215 -61 2210 -69 Q 2205 -77 2208 -108 Q 2212 -140 2233 -140 Q 2241 -140 2247 -135 Q 2253 -131 2271 -106 Q 2289 -81 2292 -74 Q 2296 -68 2303 -39 Q 2310 -11 2309 -4 Q 2305 46 2298 54 Z" fill="lightgray"></path>
      </clipPath>
      <path clip-path="url(#make-me-a-hanzi-clip-19)" d="M 2292 47 L 2281 -12 L 2242 -85 L 2233 -119 " fill="none" id="make-me-a-hanzi-animation-19" stroke-dasharray="306 612" stroke-linecap="round"></path>

      <clipPath id="make-me-a-hanzi-clip-20">
      <path d="M 2750 -28 L 2731 -6 Q 2724 5 2720 1 Q 2716 -4 2719 -12 L 2726 -35 L 2735 -52 L 2745 -90 Q 2746 -101 2745 -105 Q 2739 -125 2652 -129 Q 2613 -131 2580 -127 Q 2547 -124 2507 -107 Q 2468 -91 2451 -74 Q 2431 -57 2424 -40 L 2410 -7 L 2400 32 Q 2398 37 2398 40 Q 2398 42 2392 44 Q 2388 48 2379 50 Q 2371 52 2363 56 Q 2357 57 2355 52 Q 2351 47 2356 39 Q 2362 30 2376 -14 L 2394 -60 Q 2402 -80 2428 -110 Q 2455 -141 2497 -161 Q 2540 -181 2587 -187 Q 2620 -193 2693 -190 Q 2766 -188 2811 -169 Q 2843 -161 2852 -149 Q 2862 -139 2863 -133 Q 2865 -128 2857 -116 Q 2849 -105 2832 -93 L 2778 -52 Q 2755 -36 2750 -28 Z" fill="lightgray"></path>
      </clipPath>
      <path clip-path="url(#make-me-a-hanzi-clip-20)" d="M 2363 46 L 2379 32 L 2408 -48 L 2437 -90 L 2490 -128 L 2570 -155 L 2606 -160 L 2717 -156 L 2761 -144 L 2788 -127 L 2789 -116 L 2776 -88 L 2723 -6 " fill="none" id="make-me-a-hanzi-animation-20" stroke-dasharray="800 1600" stroke-linecap="round"></path>

      <clipPath id="make-me-a-hanzi-clip-21">
      <path d="M 2522 26 L 2552 -9 Q 2570 -33 2580 -39 Q 2600 -58 2619 -39 Q 2627 -31 2626 -14 Q 2626 2 2620 17 Q 2614 29 2604 33 L 2554 50 L 2527 57 Q 2505 62 2501 57 Q 2498 51 2522 26 Z" fill="lightgray"></path>
      </clipPath>
      <path clip-path="url(#make-me-a-hanzi-clip-21)" d="M 2514 43 L 2537 40 L 2551 21 L 2572 20 L 2600 -20 " fill="none" id="make-me-a-hanzi-animation-21" stroke-dasharray="245 490" stroke-linecap="round"></path>

      <clipPath id="make-me-a-hanzi-clip-22">
      <path d="M 2775 92 L 2760 92 Q 2759 89 2763 82 L 2801 44 Q 2829 15 2852 -13 Q 2876 -42 2886 -47 Q 2912 -60 2925 -38 Q 2938 -17 2924 17 Q 2913 44 2854 66 Q 2816 84 2775 92 Z" fill="lightgray"></path>
      </clipPath>
      <path clip-path="url(#make-me-a-hanzi-clip-22)" d="M 2768 89 L 2865 25 L 2892 -2 L 2903 -28 " fill="none" id="make-me-a-hanzi-animation-22" stroke-dasharray="311 622" stroke-linecap="round"></path>

      <clipPath id="make-me-a-hanzi-clip-23">
      <path d="M 3376 267 L 3365 379 L 3356 450 Q 3348 509 3351 523 C 3353 547 3351 548 3322 555 L 3294 562 Q 3271 567 3265 562 Q 3257 553 3258 549 Q 3259 544 3269 535 Q 3280 526 3288 506 Q 3297 486 3300 476 Q 3304 466 3309 425 L 3332 245 Q 3334 213 3353 207 Q 3362 201 3368 207 Q 3374 212 3376 232 L 3376 267 Z" fill="lightgray"></path>
      </clipPath>
      <path clip-path="url(#make-me-a-hanzi-clip-23)" d="M 3269 551 L 3307 531 L 3320 510 L 3342 370 L 3354 238 L 3361 217 " fill="none" id="make-me-a-hanzi-animation-23" stroke-dasharray="492 984" stroke-linecap="round"></path>

      <clipPath id="make-me-a-hanzi-clip-24">
      <path d="M 3719 536 L 3707 439 L 3694 381 Q 3682 331 3665 281 L 3657 249 L 3659 240 Q 3658 234 3662 226 Q 3678 205 3706 230 Q 3711 237 3719 256 Q 3734 303 3751 349 L 3791 477 Q 3805 518 3815 533 Q 3825 548 3825 552 Q 3825 572 3790 590 L 3759 606 Q 3746 614 3738 616 Q 3729 616 3711 612 Q 3694 607 3665 603 L 3584 590 L 3322 555 C 3292 551 3321 519 3351 523 L 3472 540 L 3539 548 L 3648 558 Q 3703 564 3711 559 Q 3719 553 3719 536 Z" fill="lightgray"></path>
      </clipPath>
      <path clip-path="url(#make-me-a-hanzi-clip-24)" d="M 3330 553 L 3358 542 L 3371 543 L 3714 586 L 3733 583 L 3747 571 L 3767 547 L 3765 537 L 3719 352 L 3679 237 " fill="none" id="make-me-a-hanzi-animation-24" stroke-dasharray="908 1816" stroke-linecap="round"></path>

      <clipPath id="make-me-a-hanzi-clip-25">
      <path d="M 3552 395 L 3657 407 Q 3667 411 3667 428 Q 3668 457 3566 436 Q 3555 434 3553 433 L 3492 425 L 3406 411 Q 3391 408 3391 400 Q 3391 384 3409 382 Q 3418 381 3435 383 Q 3452 385 3459 385 Q 3466 384 3494 388 L 3552 395 Z" fill="lightgray"></path>
      </clipPath>
      <path clip-path="url(#make-me-a-hanzi-clip-25)" d="M 3404 397 L 3607 424 L 3647 424 L 3654 429 " fill="none" id="make-me-a-hanzi-animation-25" stroke-dasharray="381 762" stroke-linecap="round"></path>

      <clipPath id="make-me-a-hanzi-clip-26">
      <path d="M 3551 282 L 3552 395 L 3553 433 L 3554 469 Q 3554 484 3562 504 Q 3570 523 3569 526 Q 3566 534 3539 548 C 3513 562 3455 565 3472 540 L 3480 528 Q 3484 523 3486 513 Q 3488 502 3492 425 L 3494 388 L 3498 277 C 3499 247 3551 252 3551 282 Z" fill="lightgray"></path>
      </clipPath>
      <path clip-path="url(#make-me-a-hanzi-clip-26)" d="M 3479 536 L 3524 506 L 3524 307 L 3504 285 " fill="none" id="make-me-a-hanzi-animation-26" stroke-dasharray="411 822" stroke-linecap="round"></path>

      <clipPath id="make-me-a-hanzi-clip-27">
      <path d="M 3665 281 L 3648 288 Q 3626 288 3616 290 Q 3607 292 3592 290 L 3551 282 L 3498 277 L 3376 267 C 3346 265 3346 237 3376 232 L 3388 230 Q 3409 228 3502 239 Q 3595 249 3657 249 C 3687 249 3693 270 3665 281 Z" fill="lightgray"></path>
      </clipPath>
      <path clip-path="url(#make-me-a-hanzi-clip-27)" d="M 3384 261 L 3394 249 L 3408 249 L 3600 269 L 3637 268 L 3658 277 " fill="none" id="make-me-a-hanzi-animation-27" stroke-dasharray="411 822" stroke-linecap="round"></path>

      <clipPath id="make-me-a-hanzi-clip-28">
      <path d="M 3248 86 Q 3246 104 3237 117 Q 3222 134 3217 106 Q 3207 46 3170 5 L 3162 -4 Q 3157 -12 3157 -36 Q 3157 -60 3172 -81 Q 3187 -103 3208 -84 Q 3228 -65 3244 -14 Q 3261 37 3248 86 Z" fill="lightgray"></path>
      </clipPath>
      <path clip-path="url(#make-me-a-hanzi-clip-28)" d="M 3227 112 L 3228 50 L 3218 14 L 3196 -30 L 3190 -72 " fill="none" id="make-me-a-hanzi-animation-28" stroke-dasharray="319 638" stroke-linecap="round"></path>

      <clipPath id="make-me-a-hanzi-clip-29">
      <path d="M 3767 29 L 3744 55 Q 3736 63 3732 63 Q 3724 63 3732 42 L 3740 18 L 3751 -24 Q 3755 -41 3757 -53 Q 3759 -66 3751 -72 Q 3718 -94 3656 -94 Q 3499 -96 3428 -25 Q 3406 -3 3395 24 Q 3385 50 3377 73 Q 3370 96 3365 107 Q 3348 133 3332 128 Q 3328 128 3325 127 Q 3322 126 3322 122 L 3326 106 Q 3329 94 3368 -3 Q 3377 -24 3398 -57 Q 3424 -99 3502 -131 Q 3581 -164 3681 -162 Q 3731 -162 3762 -155 Q 3939 -116 3863 -54 L 3836 -35 Q 3802 -7 3767 29 Z" fill="lightgray"></path>
      </clipPath>
      <path clip-path="url(#make-me-a-hanzi-clip-29)" d="M 3329 121 L 3346 103 L 3392 -12 L 3428 -57 L 3486 -95 L 3571 -121 L 3642 -128 L 3729 -123 L 3770 -112 L 3809 -83 L 3736 56 " fill="none" id="make-me-a-hanzi-animation-29" stroke-dasharray="899 1798" stroke-linecap="round"></path>

      <clipPath id="make-me-a-hanzi-clip-30">
      <path d="M 3482 130 L 3513 94 Q 3536 67 3555 54 Q 3602 22 3611 66 Q 3617 93 3603 107 Q 3583 130 3552 137 L 3512 147 Q 3476 156 3476 140 Q 3476 136 3482 130 Z" fill="lightgray"></path>
      </clipPath>
      <path clip-path="url(#make-me-a-hanzi-clip-30)" d="M 3487 140 L 3558 98 L 3577 82 L 3587 63 " fill="none" id="make-me-a-hanzi-animation-30" stroke-dasharray="257 514" stroke-linecap="round"></path>

      <clipPath id="make-me-a-hanzi-clip-31">
      <path d="M 3827 182 L 3803 192 Q 3779 199 3779 188 Q 3778 186 3790 173 Q 3803 160 3849 109 L 3897 52 Q 3907 40 3923 31 Q 3940 21 3952 37 Q 3964 52 3964 70 Q 3964 88 3956 103 Q 3933 146 3857 174 L 3827 182 Z" fill="lightgray"></path>
      </clipPath>
      <path clip-path="url(#make-me-a-hanzi-clip-31)" d="M 3785 188 L 3856 145 L 3903 106 L 3925 78 L 3935 47 " fill="none" id="make-me-a-hanzi-animation-31" stroke-dasharray="340 680" stroke-linecap="round"></path>

</g>
</svg>
